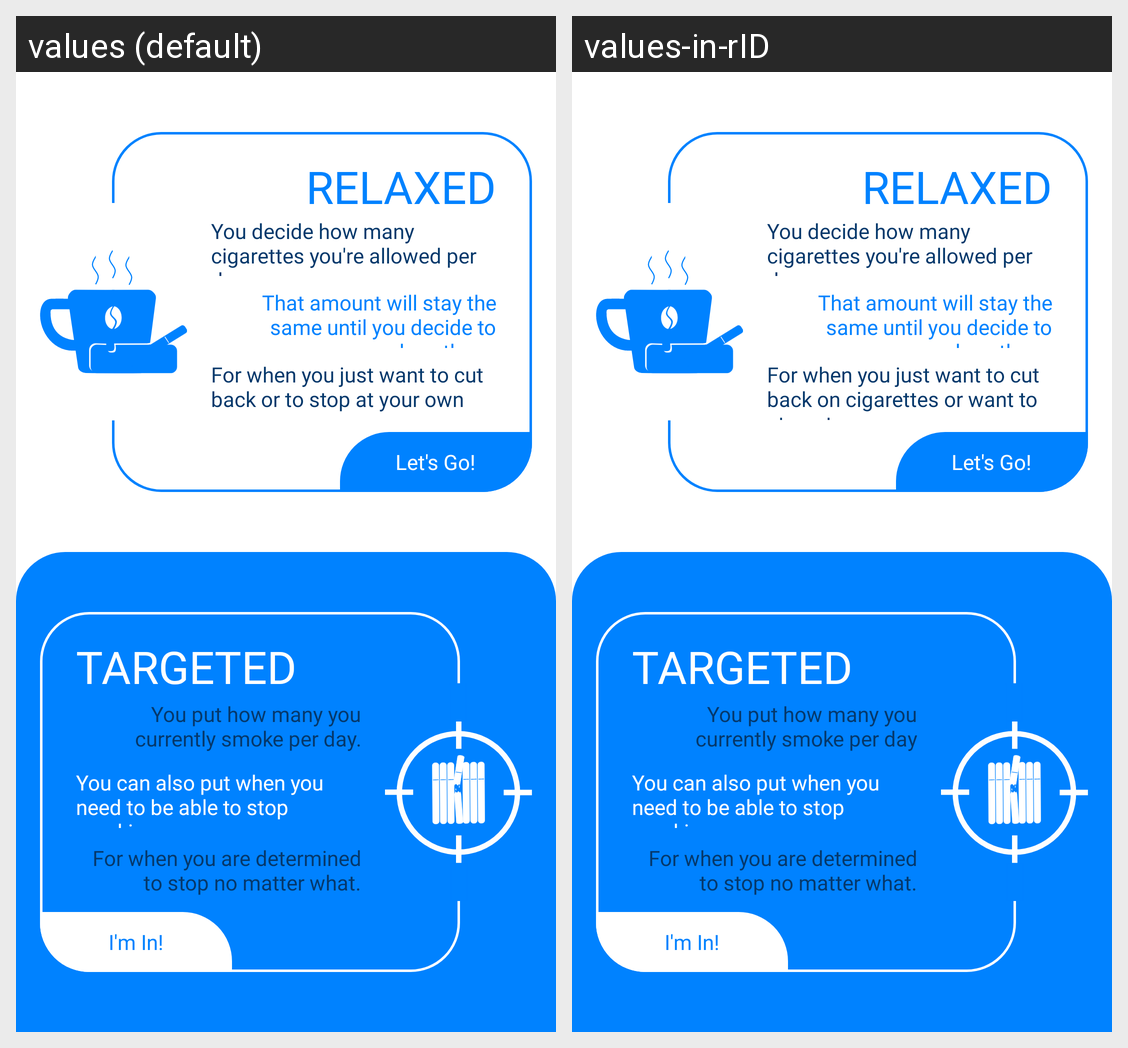

The Android screen above is rendered under two locales of the same app. Produce the string resources it draws, with the default and per-locale values.
Android screen res/layout/activity_choose_program.xml rendered under 2 locales, left to right: values (default), values-in-rID. Device: Nexus 5 (rendered at 1080×1920; each locale shown at half size, 540×960, under a caption strip naming it); theme CalmingBlueTheme.
Strings drawn on this screen, with the default value and each locale's value (text and hints the layout hard-codes, and strings that could not be matched under every locale, appear in the picture but are not listed):

relaxed
  values: Relaxed
  values-in-rID: Relaxed

you_decide_how_many_cigarettes_you_re_allowed_per_day
  values: You decide how many cigarettes you're allowed per day.
  values-in-rID: You decide how many cigarettes you're allowed per day.

that_amount_will_stay_the_same_until_you_decide_to_reduce_them
  values: That amount will stay the same until you decide to reduce them.
  values-in-rID: That amount will stay the same until you decide to reduce them.

for_when_you_just_want_to_cut_back_on_cigarettes_or_want_to_stop_at_your_own_pace
  values: For when you just want to cut back or to stop at your own pace.
  values-in-rID: For when you just want to cut back on cigarettes or want to stop at your own pace.

lets_go
  values: Let's Go!
  values-in-rID: Let's Go!

targeted
  values: Targeted
  values-in-rID: Targeted

tageted_desc_one
  values: You put how many you currently smoke per day.
  values-in-rID: You put how many you currently smoke per day

targeted_desc_two
  values: You can also put when you need to be able to stop smoking.
  values-in-rID: You can also put when you need to be able to stop smoking.

targeted_desc_three
  values: For when you are determined to stop no matter what.
  values-in-rID: For when you are determined to stop no matter what.

im_in
  values: I'm In!
  values-in-rID: I'm In!
